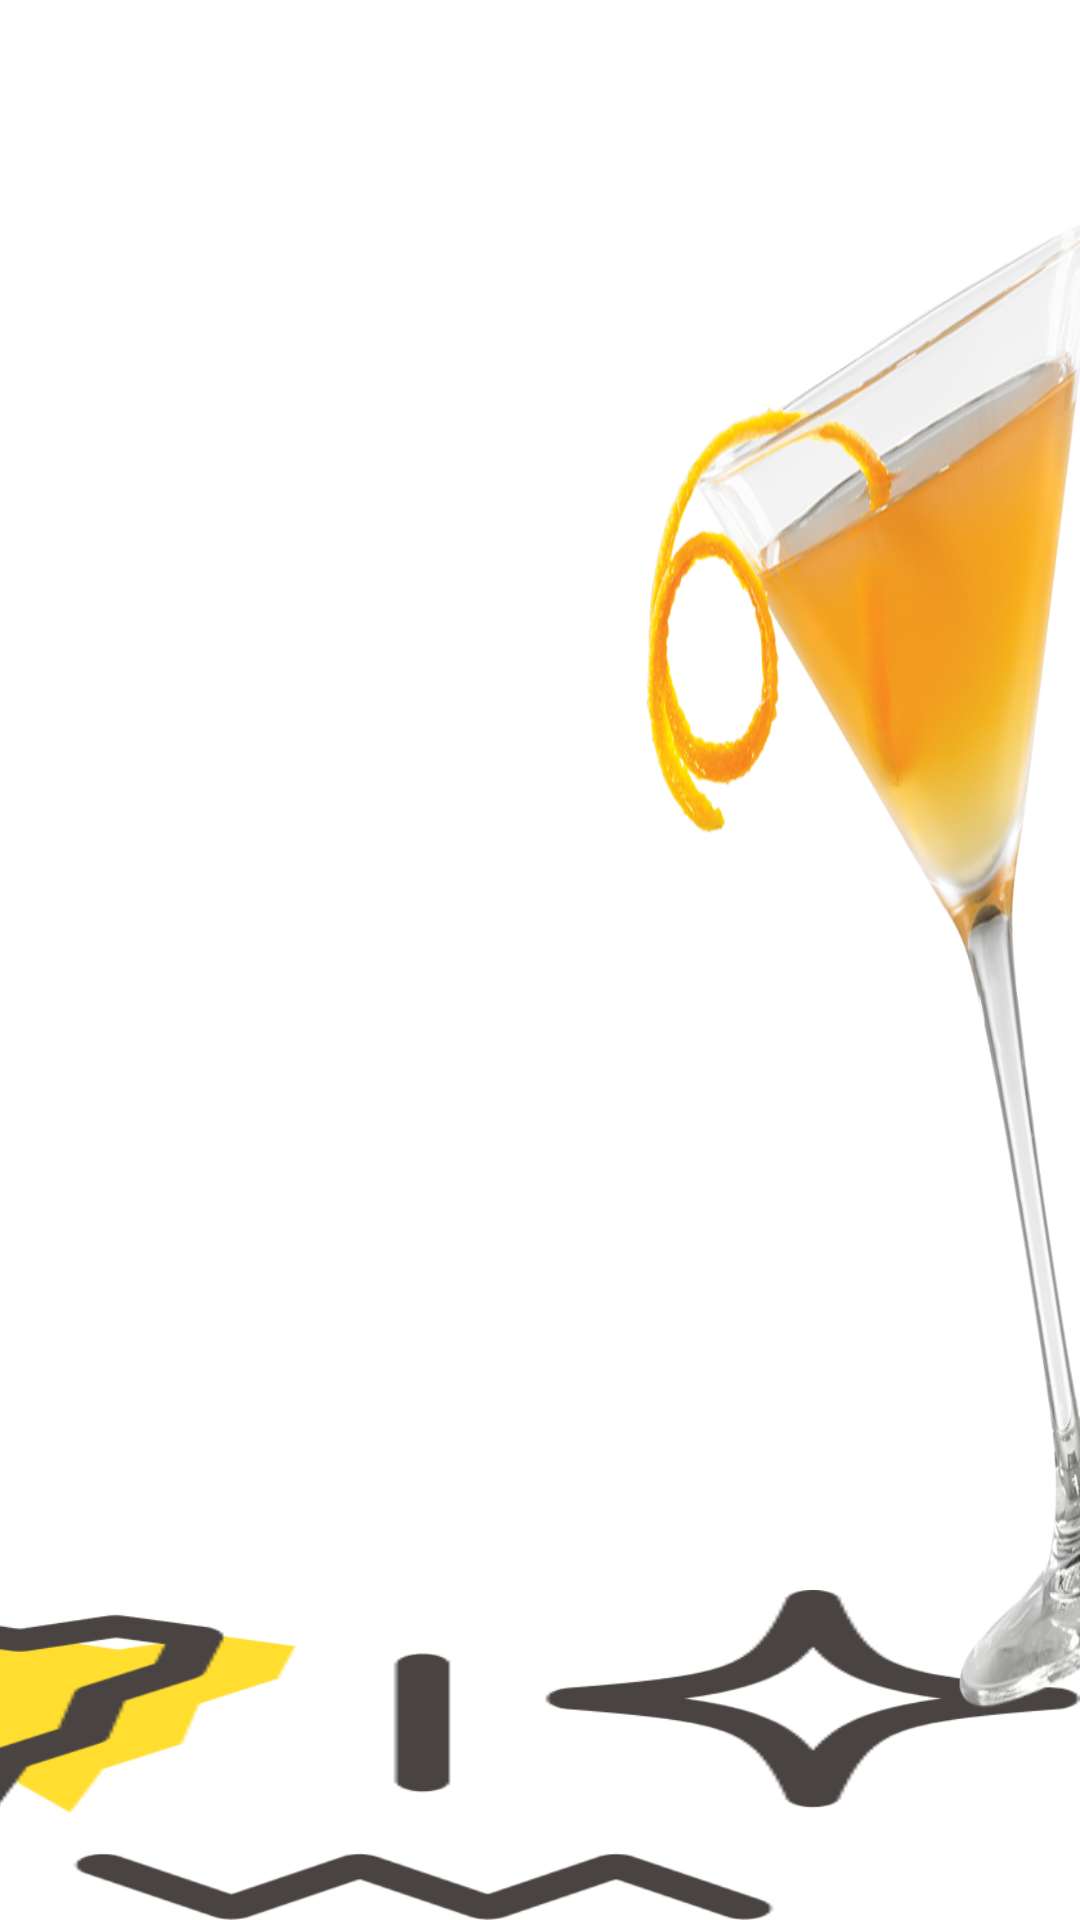

Here is an Android app screen rendered from its layout file. Give the layout XML and the strings, colors and styles it references.
<!-- AndroidManifest.xml: application theme Theme.GraduateProject -->
<!-- res/layout/detail_answer_sidecar.xml -->
<?xml version="1.0" encoding="utf-8"?>
<RelativeLayout
    xmlns:android="http://schemas.android.com/apk/res/android"
    android:layout_width="match_parent"
    android:layout_height="match_parent">

    <RelativeLayout
        android:id="@+id/frame"
        android:layout_width="429.54dp"
        android:layout_height="250.46dp"
        android:layout_alignParentLeft="true"
        android:layout_marginLeft="-50dp"
        android:layout_alignParentTop="true"
        android:layout_marginTop="530dp"
        android:clipToOutline="true"
        android:background="@drawable/face_sidecar"
        />

    <TextView
        android:id="@+id/text_grasshopper"
        android:layout_width="395dp"
        android:layout_height="108dp"
        android:layout_alignParentLeft="true"
        android:layout_marginLeft="165dp"
        android:layout_alignParentTop="true"
        android:layout_marginTop="839dp"
        android:fontFamily="@font/dxhanlgrumstd_regular"
        android:textSize="80dp"
        android:textColor="#FFDE30"
        android:text="SIDECAR"
        android:lineSpacingExtra="20sp"
        android:gravity="center"
        />

    <View
        android:id="@+id/grasshopper"
        android:layout_width="679dp"
        android:layout_height="1162dp"
        android:layout_alignParentLeft="true"
        android:layout_marginLeft="175dp"
        android:layout_alignParentTop="true"
        android:layout_marginTop="5.3dp"
        android:background="@drawable/sidecar"
        />

</RelativeLayout>
<!-- resources referenced by this layout -->
<resources>
  <!-- drawable face_sidecar: png bitmap (drawable-v24, 11565 bytes) -->
  <!-- drawable sidecar: png bitmap (drawable-v24, 281373 bytes) -->
  <style name="Theme.GraduateProject" parent="Theme.MaterialComponents.DayNight.NoActionBar">
          
          <item name="colorPrimary">@color/black</item>
          <item name="colorPrimaryVariant">@color/black</item>
          <item name="colorOnPrimary">@color/white</item>
          
          <item name="colorSecondary">@color/teal_200</item>
          <item name="colorSecondaryVariant">@color/teal_700</item>
          <item name="colorOnSecondary">@color/black</item>
          
          <item name="android:statusBarColor" tools:targetApi="l">?attr/colorPrimaryVariant</item>
          
      </style>
  <color name="black">#FF000000</color>
  <color name="white">#FFFFFFFF</color>
  <color name="teal_200">#FF03DAC5</color>
  <color name="teal_700">#FF018786</color>
</resources>
